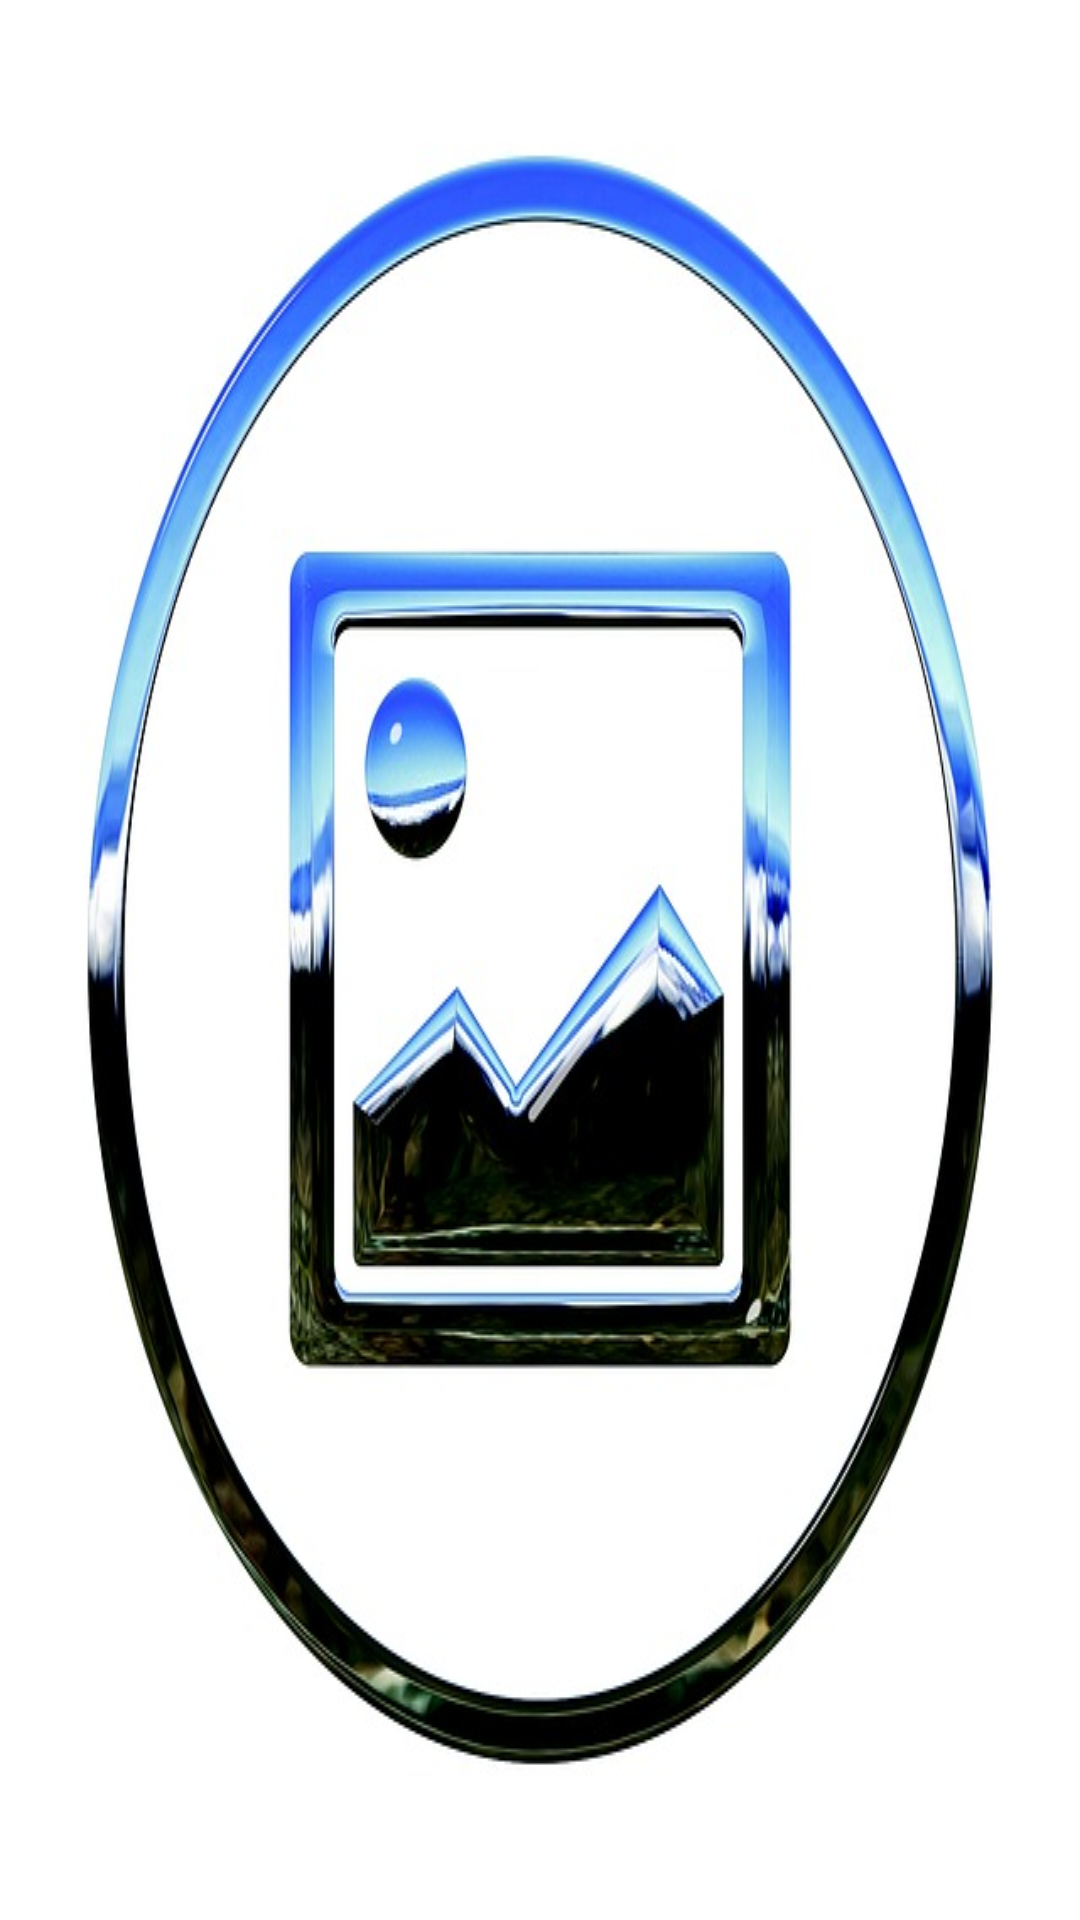

Android layout source for this screen:
<!-- AndroidManifest.xml: application theme AppTheme -->
<!-- res/layout/rv_adapter_imagenes_h_opcion4.xml -->
<?xml version="1.0" encoding="utf-8"?>
<ImageView
    xmlns:android="http://schemas.android.com/apk/res/android"
    android:id="@+id/imagenRVHCOpc4"
    android:layout_width="@dimen/imageHeight3"
    android:layout_marginEnd="@dimen/imagePadding"
    android:layout_height="match_parent"
    android:contentDescription="@string/cdImagenRVC"
    android:scaleType="fitXY"
    android:src="@drawable/imagen_vacia"
    />
<!-- resources referenced by this layout -->
<resources>
  <dimen name="imageHeight3">130dp</dimen>
  <dimen name="imagePadding">2dp</dimen>
  <!-- drawable imagen_vacia: jpg bitmap (drawable, 56663 bytes) -->
  <string name="cdImagenRVC">Imagen posteada por usuario</string>
  <style name="AppTheme" parent="Theme.AppCompat.Light.NoActionBar">
          
          <item name="colorPrimary">@color/lightGreenSea</item>
          <item name="colorPrimaryDark">@color/darkGreen</item>
          <item name="colorAccent">@color/green</item>
      </style>
  <color name="lightGreenSea">#20B2AA</color>
  <color name="darkGreen">#006400</color>
  <color name="green">#00FF00</color>
</resources>
